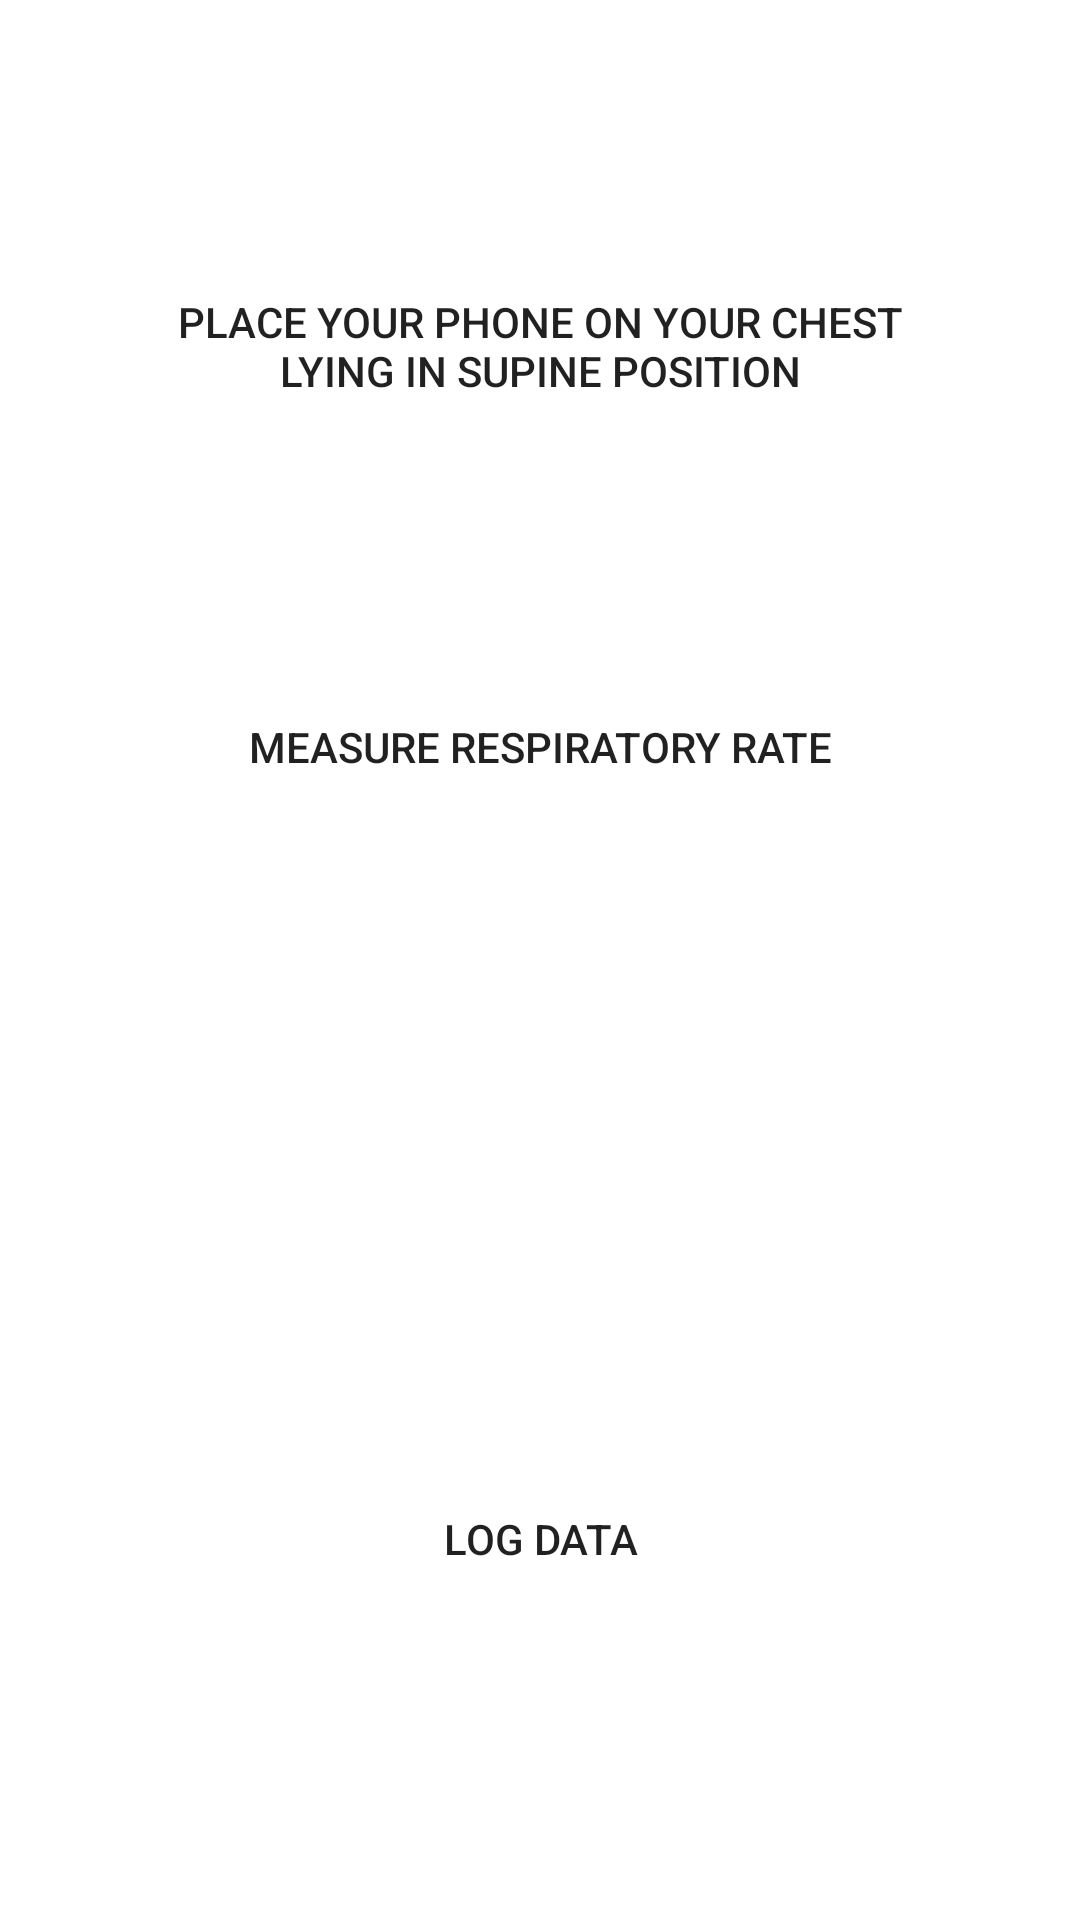

Layout XML and referenced resources for this Android screen:
<!-- AndroidManifest.xml: application theme Theme.HealthChecker -->
<!-- res/layout/activity_respiratory_rate.xml -->
<?xml version="1.0" encoding="utf-8"?>
<androidx.constraintlayout.widget.ConstraintLayout xmlns:android="http://schemas.android.com/apk/res/android"
    xmlns:app="http://schemas.android.com/apk/res-auto"
    xmlns:tools="http://schemas.android.com/tools"
    android:layout_width="match_parent"
    android:layout_height="match_parent"
    tools:context=".RespiratoryRateActivity">

    <TextView
        android:id="@+id/RespiRateTextView"
        android:layout_width="261dp"
        android:layout_height="43dp"
        android:layout_marginBottom="88dp"
        android:gravity="center"
        android:text="PLACE YOUR PHONE ON YOUR CHEST LYING IN SUPINE POSITION"
        android:textAppearance="@style/TextAppearance.AppCompat.Body2"
        app:layout_constraintBottom_toTopOf="@+id/RespiRateBtn"
        app:layout_constraintEnd_toEndOf="parent"
        app:layout_constraintStart_toStartOf="parent" />

    <Button
        android:id="@+id/RespiRateBtn"
        android:layout_width="wrap_content"
        android:layout_height="wrap_content"
        android:layout_marginTop="44dp"
        android:background="@drawable/round_button"
        android:text="Measure Respiratory Rate"
        app:backgroundTint="@color/round_gradient_button_end_color"
        app:layout_constraintBottom_toBottomOf="parent"
        app:layout_constraintEnd_toEndOf="parent"
        app:layout_constraintStart_toStartOf="parent"
        app:layout_constraintTop_toTopOf="parent"
        app:layout_constraintVertical_bias="0.32999998" />

    <TextView
        android:id="@+id/RespiRateValTextView"
        android:layout_width="181dp"
        android:layout_height="41dp"
        android:layout_marginTop="128dp"
        android:gravity="center"
        android:textAppearance="@style/TextAppearance.AppCompat.Body2"
        app:layout_constraintEnd_toEndOf="parent"
        app:layout_constraintStart_toStartOf="parent"
        app:layout_constraintTop_toBottomOf="@+id/RespiRateBtn" />

    <Button
        android:id="@+id/RespiRateUpData"
        android:layout_width="wrap_content"
        android:layout_height="wrap_content"
        android:layout_marginTop="216dp"
        android:background="@drawable/round_button"
        android:text="Log Data"
        app:backgroundTint="@color/round_gradient_button_end_color"

        app:layout_constraintEnd_toEndOf="parent"
        app:layout_constraintStart_toStartOf="parent"
        app:layout_constraintTop_toBottomOf="@+id/RespiRateBtn" />

</androidx.constraintlayout.widget.ConstraintLayout>
<!-- resources referenced by this layout -->
<resources>
  <color name="round_gradient_button_end_color">#4A569D</color>
  <style name="Theme.HealthChecker" parent="Theme.MaterialComponents.DayNight.DarkActionBar">
          
          <item name="colorPrimary">@color/red</item>
          <item name="colorPrimaryVariant">@color/black</item>
          <item name="colorOnPrimary">@color/white</item>
          
          <item name="colorSecondary">@color/teal_200</item>
          <item name="colorSecondaryVariant">@color/teal_700</item>
          <item name="colorOnSecondary">@color/black</item>
          
          <item name="android:statusBarColor" tools:targetApi="l">?attr/colorPrimaryVariant</item>
          
      </style>
  <color name="red">#DC3545</color>
  <color name="black">#FF000000</color>
  <color name="white">#FFFFFFFF</color>
  <color name="teal_200">#FF03DAC5</color>
  <color name="teal_700">#FF018786</color>
</resources>
